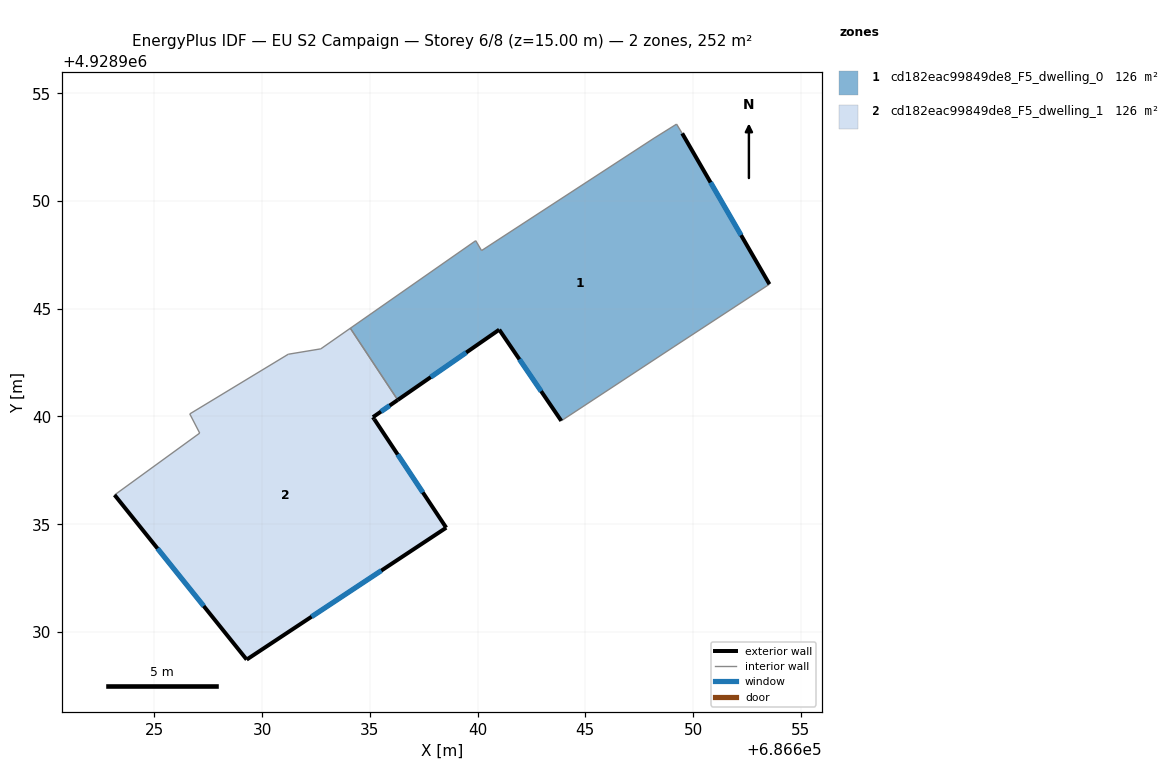
=== STOREY PLAN SPEC (per zone: floor XY polygon, exterior-wall plan segments, windows/doors) ===
zone 1: cd182eac99849de8_F5_dwelling_0  (125.8 m²)
  floor: (686649.11, 4928943.24) (686653.54, 4928946.14) (686649.49, 4928953.14) (686649.23, 4928953.57) (686648.19, 4928952.92) (686640.18, 4928947.70) (686639.91, 4928948.16) (686634.09, 4928944.09) (686636.29, 4928940.76) (686641.00, 4928944.03) (686643.88, 4928939.80)
  exterior wall: (686649.49, 4928953.14) – (686653.54, 4928946.14)  [8.1 m]
    window: (686650.81, 4928950.86) – (686652.23, 4928948.41)  [3.0 m²]
  exterior wall: (686643.88, 4928939.80) – (686641.00, 4928944.03)  [5.1 m]
    window: (686642.95, 4928941.17) – (686641.94, 4928942.65)  [1.9 m²]
  exterior wall: (686641.00, 4928944.03) – (686636.29, 4928940.76)  [5.7 m]
    window: (686639.47, 4928942.97) – (686637.83, 4928941.83)  [2.1 m²]
  interior walls: 8
zone 2: cd182eac99849de8_F5_dwelling_1  (125.8 m²)
  floor: (686638.54, 4928934.84) (686635.21, 4928939.87) (686635.14, 4928939.97) (686636.29, 4928940.76) (686634.09, 4928944.09) (686632.72, 4928943.14) (686631.21, 4928942.89) (686626.64, 4928940.12) (686627.10, 4928939.23) (686623.15, 4928936.36) (686629.28, 4928928.72)
  exterior wall: (686636.29, 4928940.76) – (686635.14, 4928939.97)  [1.4 m]
    window: (686635.92, 4928940.51) – (686635.52, 4928940.23)  [0.5 m²]
  exterior wall: (686635.14, 4928939.97) – (686635.21, 4928939.87)  [0.1 m]
  exterior wall: (686635.21, 4928939.87) – (686638.54, 4928934.84)  [6.0 m]
    window: (686636.29, 4928938.24) – (686637.46, 4928936.48)  [2.2 m²]
  exterior wall: (686638.54, 4928934.84) – (686629.28, 4928928.72)  [11.1 m]
    window: (686635.53, 4928932.85) – (686632.30, 4928930.71)  [4.1 m²]
  exterior wall: (686629.28, 4928928.72) – (686623.15, 4928936.36)  [9.8 m]
    window: (686627.29, 4928931.20) – (686625.15, 4928933.87)  [3.6 m²]
  interior walls: 6

=== DERIVED (storey summary) ===
Building: EU S2 Campaign
Storey: 6 of 8  (floor level z = 15.00 m)
Storey gross floor area: 251.6 m²
Zones on this storey: 2
  - cd182eac99849de8_F5_dwelling_0: floor 125.8 m²; exterior wall 18.9 m (56.8 m²); 3 window(s) 6.9 m²; WWR 12.2%
  - cd182eac99849de8_F5_dwelling_1: floor 125.8 m²; exterior wall 28.4 m (85.3 m²); 4 window(s) 10.4 m²; WWR 12.2%
Zone adjacency (shared interzone walls):
  - cd182eac99849de8_F5_dwelling_0 ↔ cd182eac99849de8_F5_dwelling_1